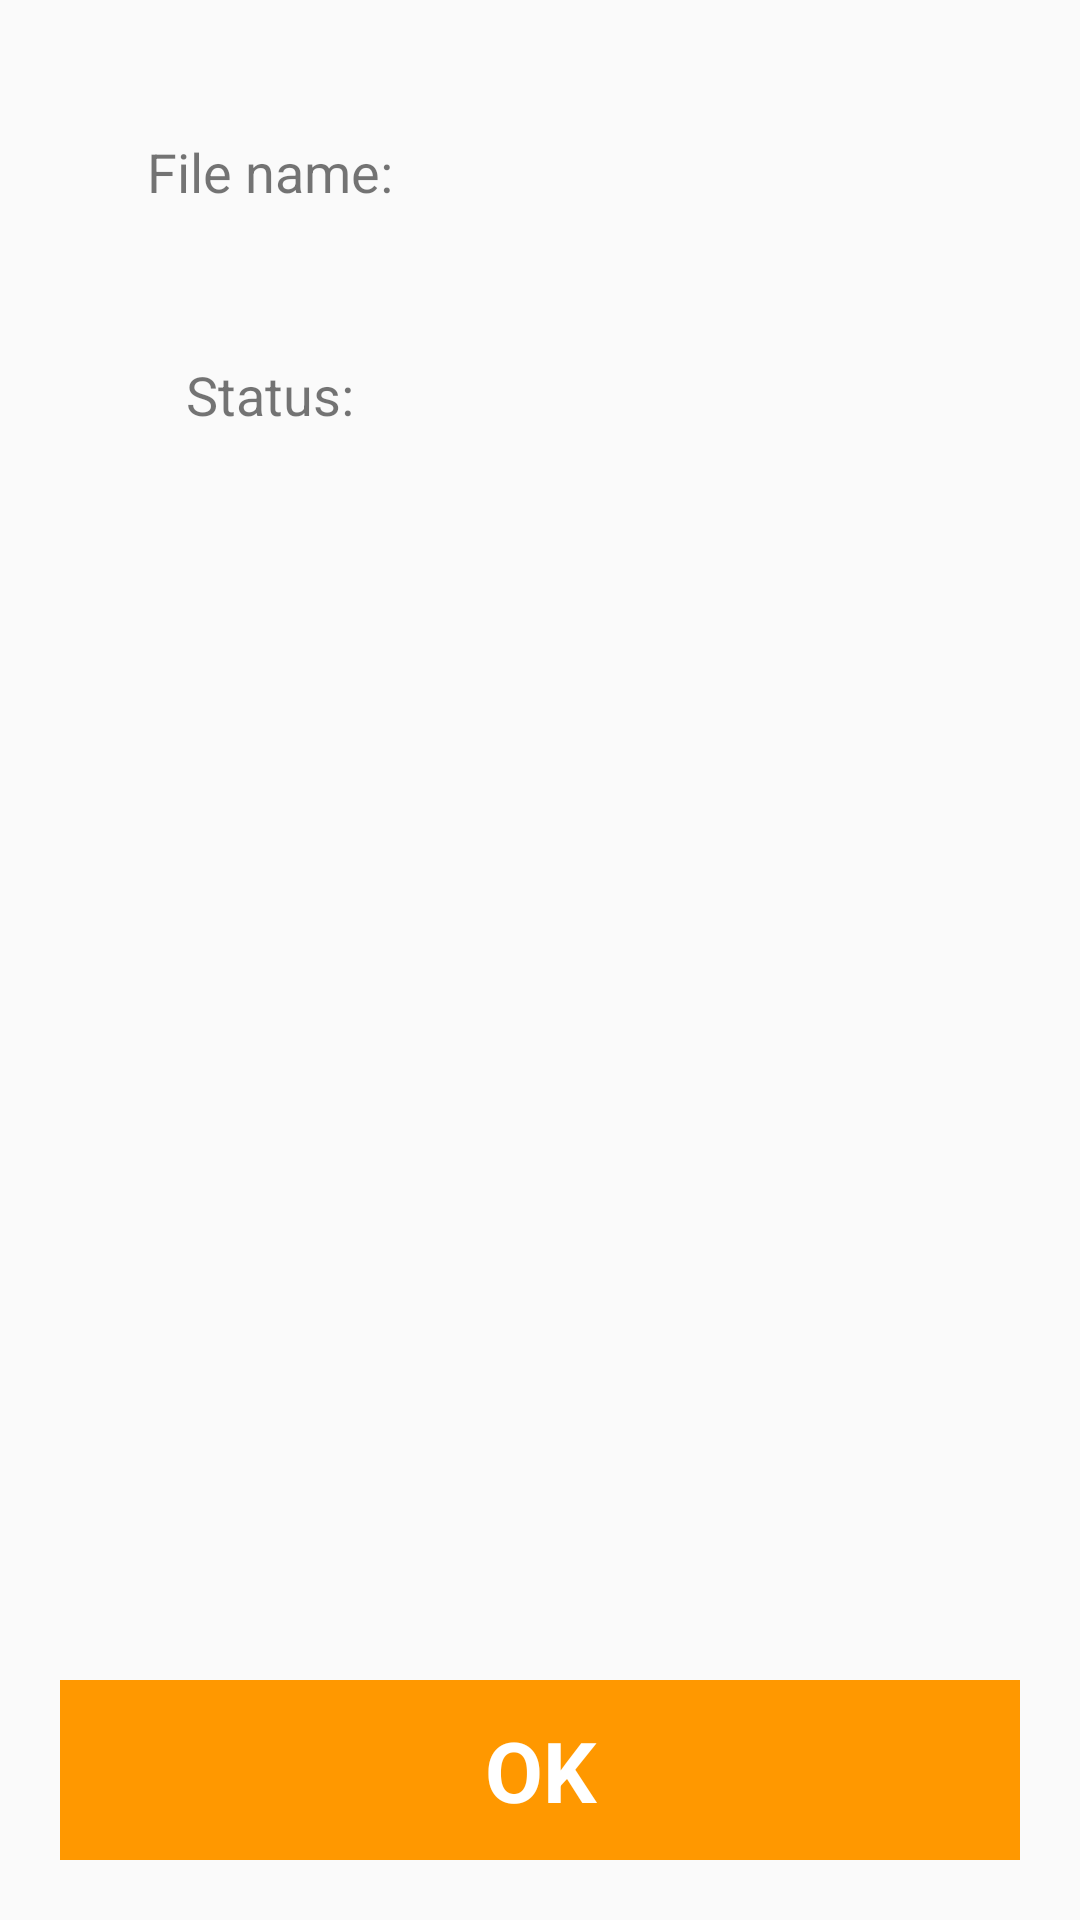

Reconstruct the res/layout file that produces this screen, plus the resources it refers to.
<!-- AndroidManifest.xml: application theme AppTheme -->
<!-- res/layout/content_detail.xml -->
<?xml version="1.0" encoding="utf-8"?>
<androidx.constraintlayout.widget.ConstraintLayout xmlns:android="http://schemas.android.com/apk/res/android"
    xmlns:app="http://schemas.android.com/apk/res-auto"
    xmlns:tools="http://schemas.android.com/tools"
    android:layout_width="match_parent"
    android:layout_height="match_parent"
    app:layout_behavior="@string/appbar_scrolling_view_behavior"
    tools:context=".DetailActivity"
    tools:showIn="@layout/activity_detail">

    <TextView
        android:id="@+id/okButton"
        android:layout_width="0dp"
        android:layout_height="60dp"
        android:layout_margin="20dp"
        android:layout_marginBottom="45dp"
        android:background="#FF9800"
        android:gravity="center"
        android:onClick="okClicked"
        android:text="@string/ok"
        android:textColor="@color/white"
        android:textSize="@dimen/default_text_size"
        android:textStyle="bold"
        app:layout_constraintBottom_toBottomOf="parent"
        app:layout_constraintEnd_toEndOf="parent"
        app:layout_constraintStart_toStartOf="parent"
        app:layout_constraintTop_toBottomOf="@+id/txt_status"
        app:layout_constraintVertical_bias="1.0" />

    <TextView
        android:id="@+id/textView3"
        android:layout_width="wrap_content"
        android:layout_height="wrap_content"
        android:layout_marginTop="50dp"
        android:text="@string/status"
        android:textSize="18sp"
        app:layout_constraintEnd_toStartOf="@+id/txt_status"
        app:layout_constraintStart_toStartOf="parent"
        app:layout_constraintTop_toBottomOf="@+id/txt_fileName" />

    <TextView
        android:id="@+id/textView4"
        android:layout_width="wrap_content"
        android:layout_height="wrap_content"
        android:layout_marginTop="45dp"
        android:text="@string/file_name"
        android:textSize="18sp"
        app:layout_constraintEnd_toStartOf="@+id/txt_fileName"
        app:layout_constraintStart_toStartOf="parent"
        app:layout_constraintTop_toTopOf="parent" />

    <TextView
        android:id="@+id/txt_fileName"
        android:layout_width="0dp"
        android:layout_height="wrap_content"
        android:layout_marginEnd="32dp"
        tools:text="afafasasfafafasasfafafasasfafafasasfafafaafasasfafafasasfafafasasfafafasasf"
        android:textColor="@color/green"
        android:textSize="18sp"
        app:layout_constraintBaseline_toBaselineOf="@+id/textView4"
        app:layout_constraintEnd_toEndOf="parent"
        app:layout_constraintStart_toEndOf="@+id/barrier" />
    <TextView
        android:id="@+id/txt_status"
        android:layout_width="0dp"
        android:layout_height="wrap_content"
        android:layout_marginEnd="32dp"
        tools:text="afafasasfafafasasfafafasasfafafaafasasfafafasasfafafasasfafafasasf"
        tools:textColor="#13615A"
        android:textSize="18sp"
        app:layout_constraintBaseline_toBaselineOf="@+id/textView3"
        app:layout_constraintEnd_toEndOf="parent"
        app:layout_constraintStart_toEndOf="@+id/barrier" />


    <androidx.constraintlayout.widget.Barrier
        android:id="@+id/barrier"
        android:layout_width="wrap_content"
        android:layout_height="wrap_content"
        app:barrierDirection="left"
        app:layout_constraintEnd_toEndOf="parent"
        app:layout_constraintStart_toStartOf="parent" />


</androidx.constraintlayout.widget.ConstraintLayout>
<!-- res/layout/activity_detail.xml (included above) -->
<?xml version="1.0" encoding="utf-8"?>
<androidx.coordinatorlayout.widget.CoordinatorLayout xmlns:android="http://schemas.android.com/apk/res/android"
    xmlns:app="http://schemas.android.com/apk/res-auto"
    xmlns:tools="http://schemas.android.com/tools"
    android:layout_width="match_parent"
    android:layout_height="match_parent"
    tools:context=".DetailActivity">

    <com.google.android.material.appbar.AppBarLayout
        android:layout_width="match_parent"
        android:layout_height="wrap_content"
        android:theme="@style/AppTheme.AppBarOverlay">

        <androidx.appcompat.widget.Toolbar
            android:id="@+id/toolbarDetail"
            android:layout_width="match_parent"
            app:title="DetailActivity"
            android:layout_height="?attr/actionBarSize"
            android:background="?attr/colorPrimary"
            app:popupTheme="@style/AppTheme.PopupOverlay" />

    </com.google.android.material.appbar.AppBarLayout>

    <include layout="@layout/content_detail" />


</androidx.coordinatorlayout.widget.CoordinatorLayout>
<!-- resources referenced by this layout -->
<resources>
  <color name="green">#13615A</color>
  <color name="white">#FFFFFFFF</color>
  <dimen name="default_text_size">28sp</dimen>
  <string name="file_name">File name:</string>
  <string name="ok">OK</string>
  <string name="status">Status:</string>
  <style name="AppTheme.AppBarOverlay" parent="ThemeOverlay.AppCompat.Dark.ActionBar" />
  <style name="AppTheme.PopupOverlay" parent="ThemeOverlay.AppCompat.Light" />
  <style name="AppTheme" parent="Theme.AppCompat.Light.DarkActionBar">
          
          <item name="colorPrimary">@color/purple_500</item>
          <item name="colorPrimaryVariant">@color/purple_700</item>
          <item name="colorOnPrimary">@color/white</item>
          
          <item name="colorSecondary">@color/teal_200</item>
          <item name="colorSecondaryVariant">@color/teal_700</item>
          <item name="colorOnSecondary">@color/black</item>
          
          <item name="android:statusBarColor">?attr/colorPrimaryVariant</item>
          
      </style>
  <color name="purple_500">#FF6200EE</color>
  <color name="purple_700">#FF3700B3</color>
  <color name="teal_200">#FF03DAC5</color>
  <color name="teal_700">#FF018786</color>
  <color name="black">#FF000000</color>
</resources>
